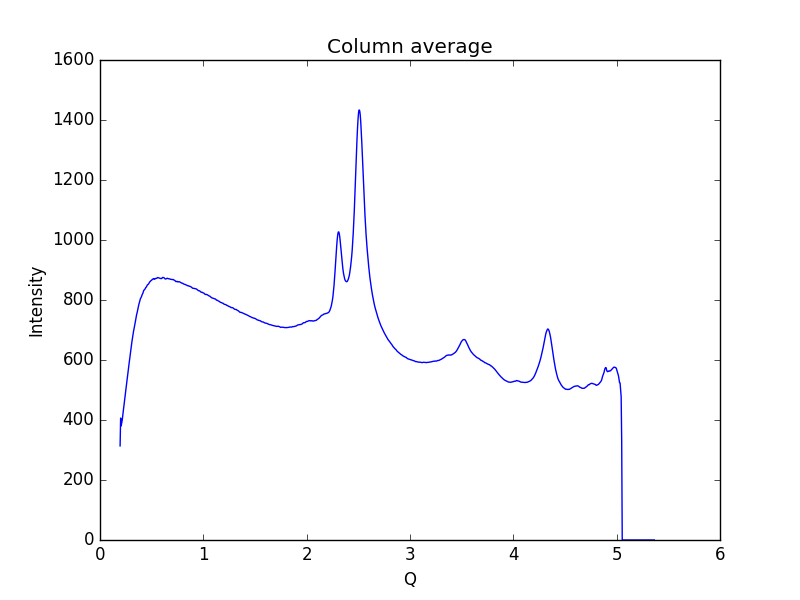

The file beside this chart, header and first rows:
0.19448614755544588, 313.666
0.1997, 406.4
0.2048, 380.3
0.21, 389.5
0.2152, 399.8
0.2204, 413.9
0.2255, 430.5
0.2307, 445.5
0.2359, 459
0.2411, 473.7
0.2462, 487.7
0.2514, 502.6
0.2566, 518.5
0.2618, 533.3
0.2669, 546.3
0.2721, 561.8
0.2773, 577.9
0.2825, 590.7
0.2876, 604.8
0.2928, 618.1
0.298, 631
0.3032, 645.4
0.3083, 659.6
0.3135, 670.4
0.3187, 682.7
0.3239, 694.4
0.329, 703.2
0.3342, 712.9
0.3394, 723
0.3446, 734
0.3497, 744
0.3549, 752.2
0.3601, 759
0.3653, 768.1
0.3704, 776.8
0.3756, 784.8
0.3808, 791.5
0.386, 798.5
0.3911, 804.3
0.3963, 807.9
0.4015, 811
0.4067, 816.7
0.4118, 820.9
0.417, 824.3
0.4222, 831.1
0.4274, 833.4
0.4325, 835
0.4377, 838
0.4429, 841.4
0.4481, 843.2
0.4532, 846.8
0.4584, 850.2
0.4636, 851.7
0.4688, 852.8
0.4739, 855.8
0.4791, 859.5
0.4843, 861.1
0.4895, 863.4
0.4946, 865.2
0.4998, 865.9
0.505, 868.2
... 939 more rows
